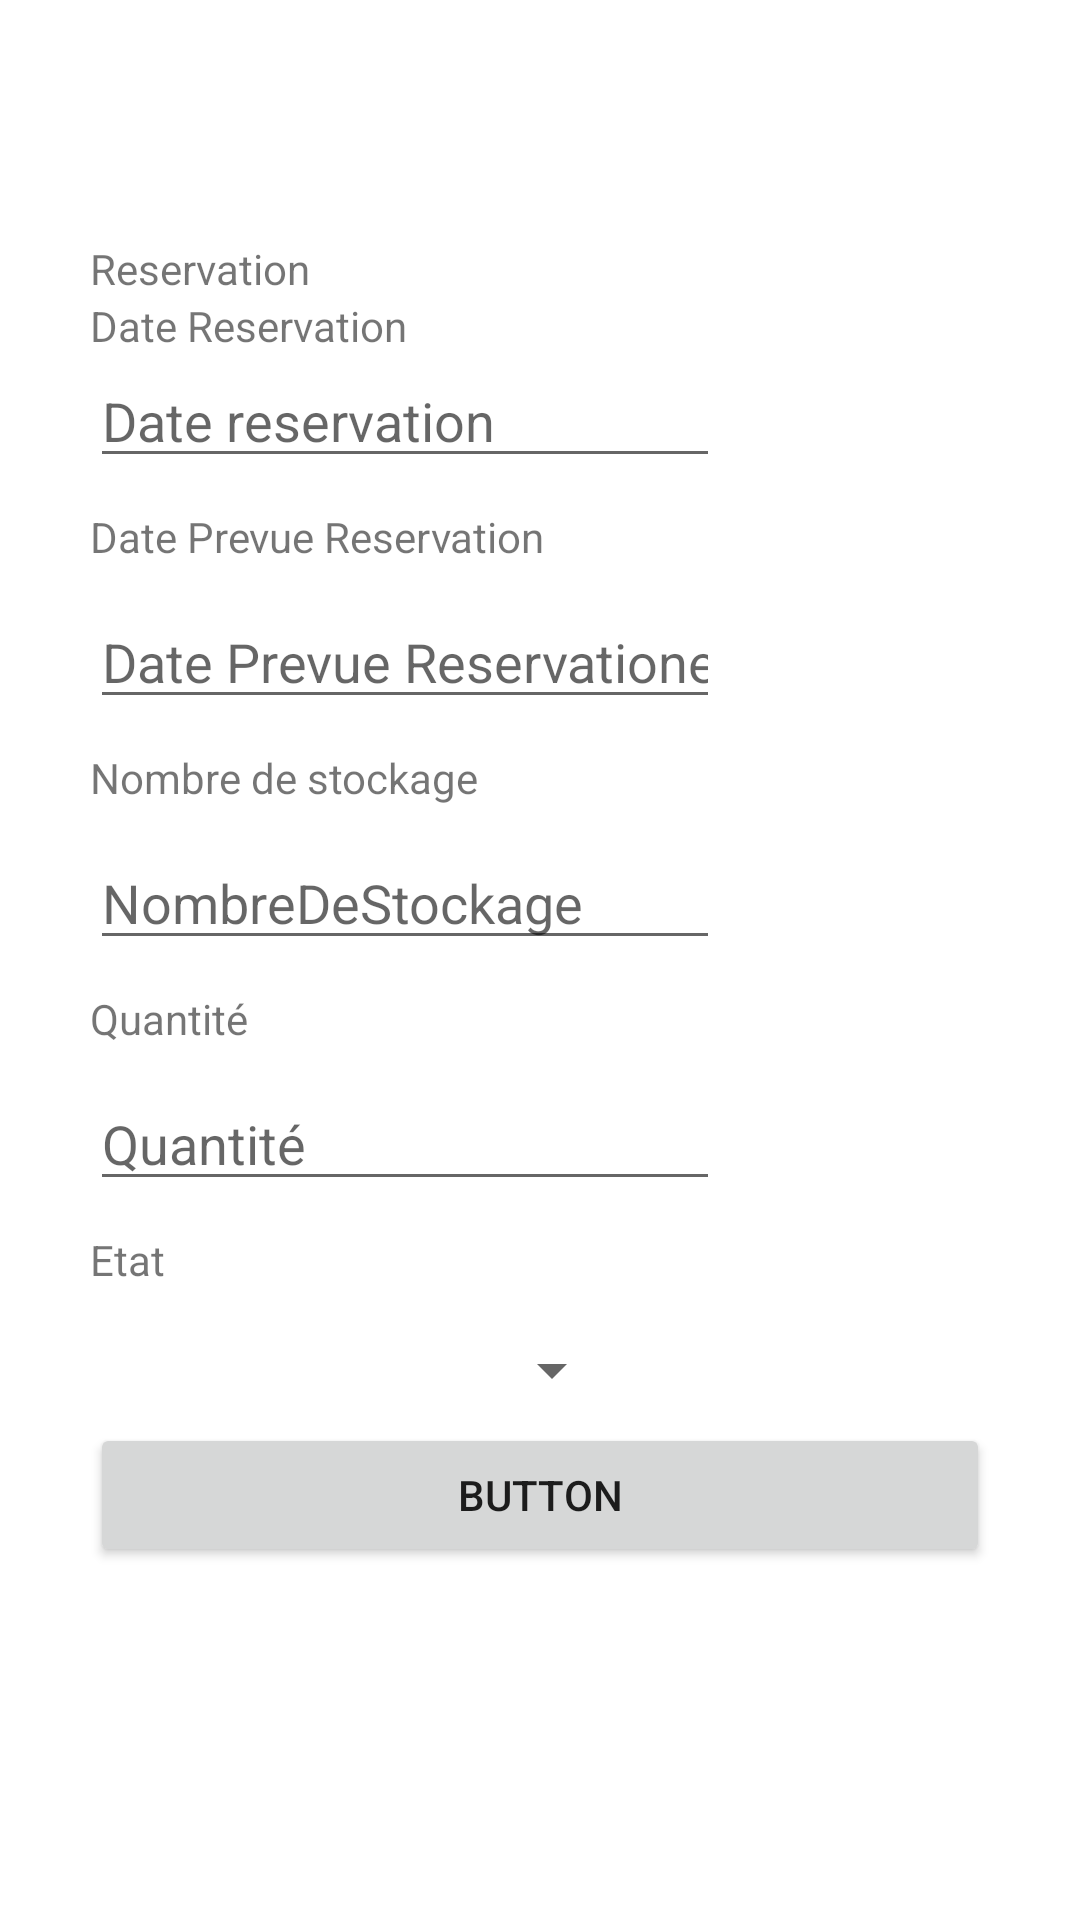

This screen was rendered from an Android layout file. Write that file and the resources it references.
<!-- AndroidManifest.xml: application theme Theme.AppPPE4 -->
<!-- res/layout/activity_reservation.xml -->
<?xml version="1.0" encoding="utf-8"?>
<LinearLayout xmlns:android="http://schemas.android.com/apk/res/android"
    xmlns:tools="http://schemas.android.com/tools"
    xmlns:app="http://schemas.android.com/apk/res-auto"
    android:layout_width="match_parent"
    android:layout_height="match_parent"
    android:orientation="vertical"
    android:padding="30dp"
    android:background="@drawable/background"
    tools:context=".ReservationActivity">

    <TextView
        android:id="@+id/textView_reservation"
        android:layout_width="111dp"
        android:layout_height="wrap_content"
        android:layout_marginTop="50dp"
        android:text="Reservation"
        tools:layout_editor_absoluteX="129dp"
        tools:layout_editor_absoluteY="43dp" />

    <TextView
        android:id="@+id/textView"
        android:layout_width="wrap_content"
        android:layout_height="wrap_content"
        android:text="Date Reservation"
        tools:layout_editor_absoluteX="137dp"
        tools:layout_editor_absoluteY="68dp" />

    <EditText
        android:id="@+id/editTextText_dateReservation"
        android:layout_width="wrap_content"
        android:layout_height="wrap_content"
        android:ems="10"
        android:inputType="textPersonName"
        android:hint="Date reservation"
        tools:layout_editor_absoluteX="57dp"
        tools:layout_editor_absoluteY="105dp" />

    <TextView
        android:id="@+id/textView10"
        android:layout_width="wrap_content"
        android:layout_height="wrap_content"
        android:text="Date Prevue Reservation"
        android:layout_marginTop="10dp"/> />

    <EditText
        android:id="@+id/editTextText_datePrevueReservation"
        android:layout_width="wrap_content"
        android:layout_height="wrap_content"
        android:ems="10"
        android:inputType="textPersonName"
        android:hint="Date Prevue Reservatione"
        android:layout_marginTop="10dp"/> />

    <TextView
        android:id="@+id/textView11"
        android:layout_width="wrap_content"
        android:layout_height="wrap_content"
        android:text="Nombre de stockage"
        android:layout_marginTop="10dp"/>  />

    <EditText
        android:id="@+id/editTextTex_nombreDeStockage"
        android:layout_width="wrap_content"
        android:layout_height="wrap_content"
        android:ems="10"
        android:inputType="textPersonName"
        android:hint="NombreDeStockage"
        android:layout_marginTop="10dp"/> />

    <TextView
        android:id="@+id/textView12"
        android:layout_width="wrap_content"
        android:layout_height="wrap_content"
        android:text="Quantité"
        android:layout_marginTop="10dp"/>  />

    <EditText
        android:id="@+id/editText_quantité"
        android:layout_width="wrap_content"
        android:layout_height="wrap_content"
        android:ems="10"
        android:inputType="textPersonName"
        android:hint="Quantité"
        android:layout_marginTop="10dp"/>  />

    <TextView
        android:id="@+id/textView13"
        android:layout_width="wrap_content"
        android:layout_height="wrap_content"
        android:text="Etat"
        android:layout_marginTop="10dp"/>  />

    <Spinner
        android:id="@+id/spinner"
        android:layout_width="178dp"
        android:layout_height="35dp"
        android:layout_marginTop="10dp"/>

    <Button
        android:id="@+id/button"
        android:layout_width="match_parent"
        android:layout_height="wrap_content"
        android:text="Button" />
    />

</LinearLayout>
<!-- resources referenced by this layout -->
<resources>
  <style name="Theme.AppPPE4" parent="Theme.MaterialComponents.DayNight.NoActionBar">
          
          <item name="colorPrimary">@color/purple_500</item>
          <item name="colorPrimaryVariant">@color/purple_700</item>
          <item name="colorOnPrimary">@color/white</item>
          
          <item name="colorSecondary">@color/teal_200</item>
          <item name="colorSecondaryVariant">@color/teal_700</item>
          <item name="colorOnSecondary">@color/black</item>
          
          <item name="android:statusBarColor" tools:targetApi="l">?attr/colorPrimaryVariant</item>
          
      </style>
  <!-- not gathered from this repository: default colours our renderer supplied (Android Studio template values) -->
  <color name="purple_500">#FF6200EE</color>
  <color name="purple_700">#FF3700B3</color>
  <color name="teal_200">#FF03DAC5</color>
  <color name="teal_700">#FF018786</color>
  <color name="black">#FF000000</color>
  <color name="white">#FFFFFFFF</color>
</resources>
